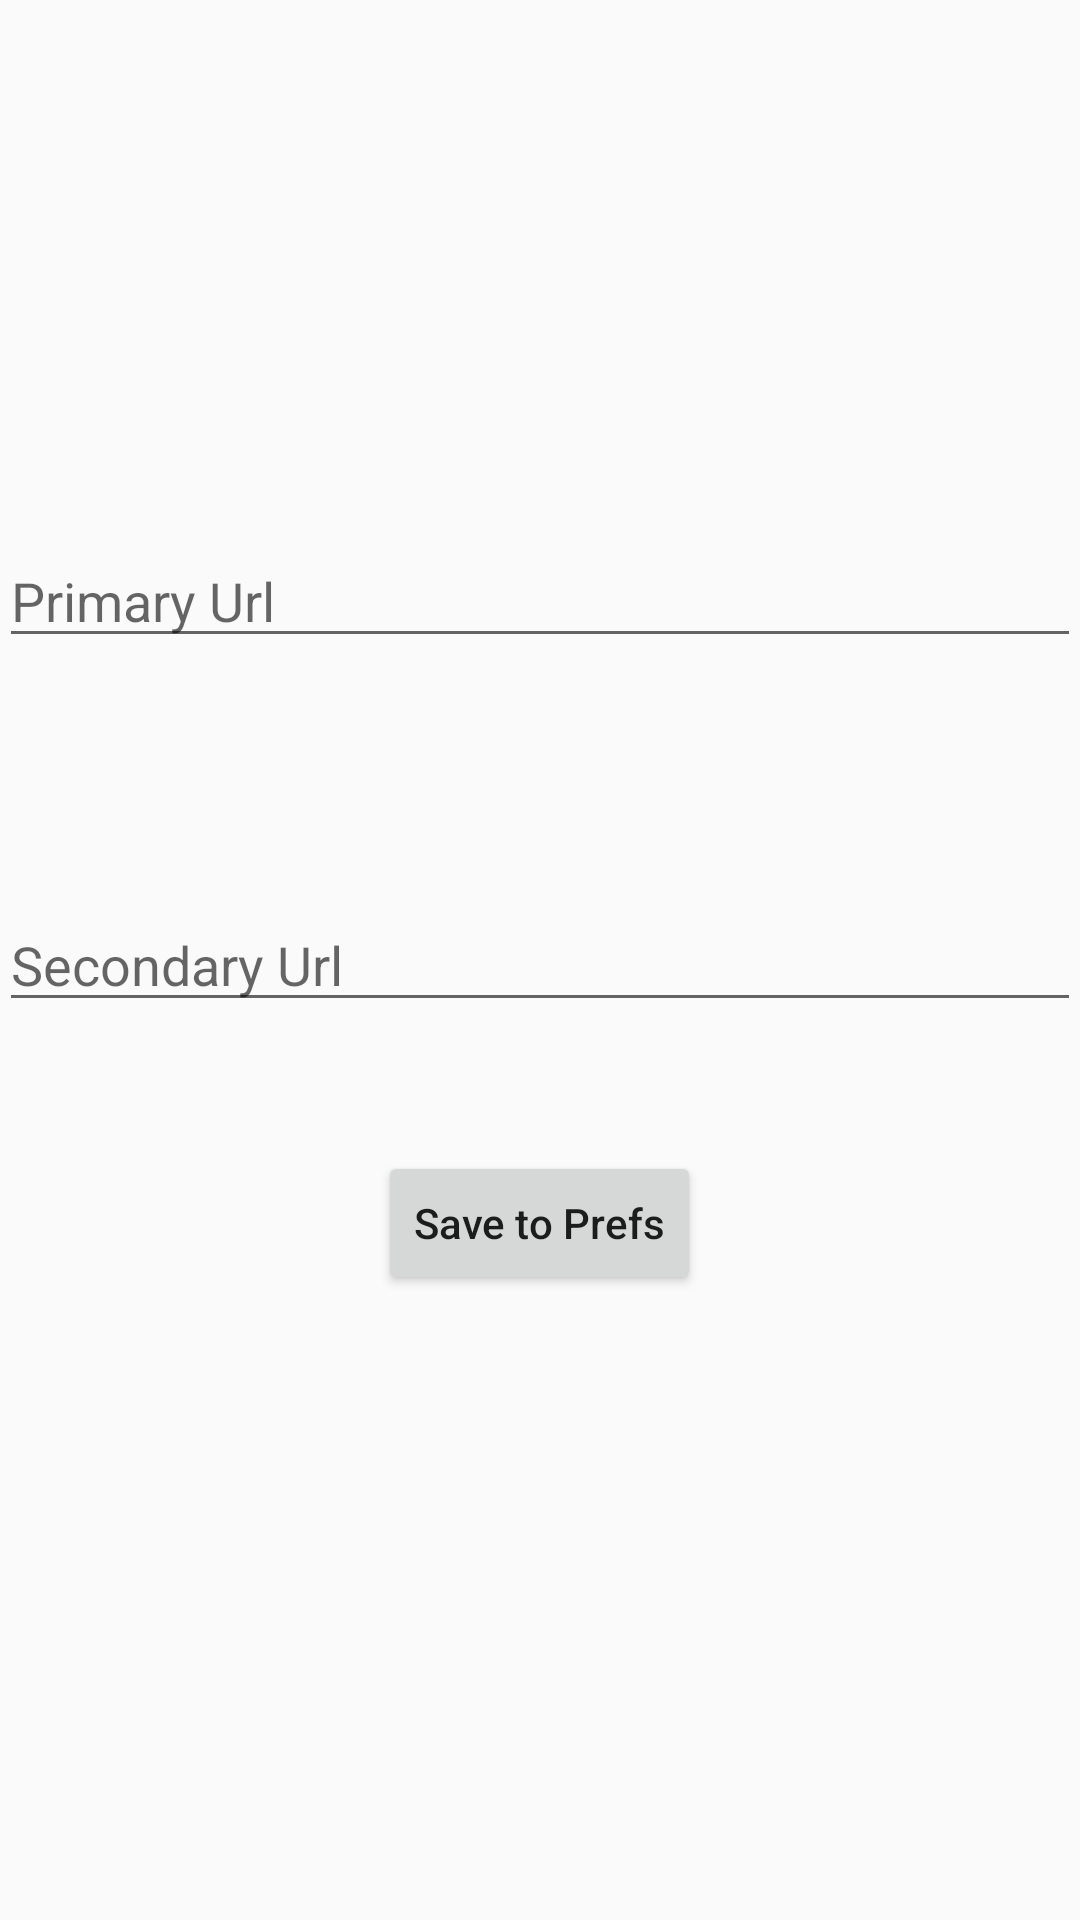

Android layout source for this screen:
<!-- AndroidManifest.xml: application theme AppTheme -->
<!-- res/layout/activity_params.xml -->
<?xml version="1.0" encoding="utf-8"?>
<RelativeLayout xmlns:android="http://schemas.android.com/apk/res/android"
    xmlns:tools="http://schemas.android.com/tools"
    android:id="@+id/activity_params"
    android:layout_width="match_parent"
    android:layout_height="match_parent"
    android:paddingBottom="@dimen/activity_vertical_margin"
    android:paddingLeft="@dimen/activity_horizontal_margin"
    android:paddingRight="@dimen/activity_horizontal_margin"
    android:paddingTop="@dimen/activity_vertical_margin"
    tools:context="com.hovernet.webviewexample.ParamsActivity">

    <EditText
        android:layout_width="match_parent"
        android:layout_height="wrap_content"
        android:ems="10"
        android:layout_marginTop="178dp"
        android:id="@+id/Ulr1EditText"
        android:layout_alignParentTop="true"
        android:layout_centerHorizontal="true"
        android:inputType="textUri"
        android:hint="Primary Url" />

    <EditText
        android:layout_width="match_parent"
        android:layout_height="wrap_content"
        android:inputType="textPersonName"
        android:ems="10"
        android:id="@+id/Url2EditText"
        android:layout_centerVertical="true"
        android:layout_alignParentLeft="true"
        android:layout_alignParentStart="true"
        android:hint="Secondary Url" />

    <Button
        android:layout_width="wrap_content"
        android:layout_height="wrap_content"
        android:layout_below="@+id/Url2EditText"
        android:layout_centerHorizontal="true"
        android:layout_marginTop="43dp"
        android:id="@+id/savePrefsBtn"
        android:text="@string/save_to_prefs_btn"
        android:textAllCaps="false"/>
</RelativeLayout>
<!-- resources referenced by this layout -->
<resources>
  <string name="save_to_prefs_btn">Save to Prefs</string>
  <style name="AppTheme" parent="Theme.AppCompat.Light.NoActionBar">
          
          <item name="colorPrimary">@color/colorPrimary</item>
          <item name="colorPrimaryDark">@color/colorPrimaryDark</item>
          <item name="colorAccent">@color/colorAccent</item>
      </style>
  <!-- not gathered from this repository: default colours our renderer supplied (Android Studio template values) -->
  <color name="colorPrimary">#FF6200EE</color>
  <color name="colorPrimaryDark">#FF3700B3</color>
  <color name="colorAccent">#FF03DAC5</color>
</resources>
